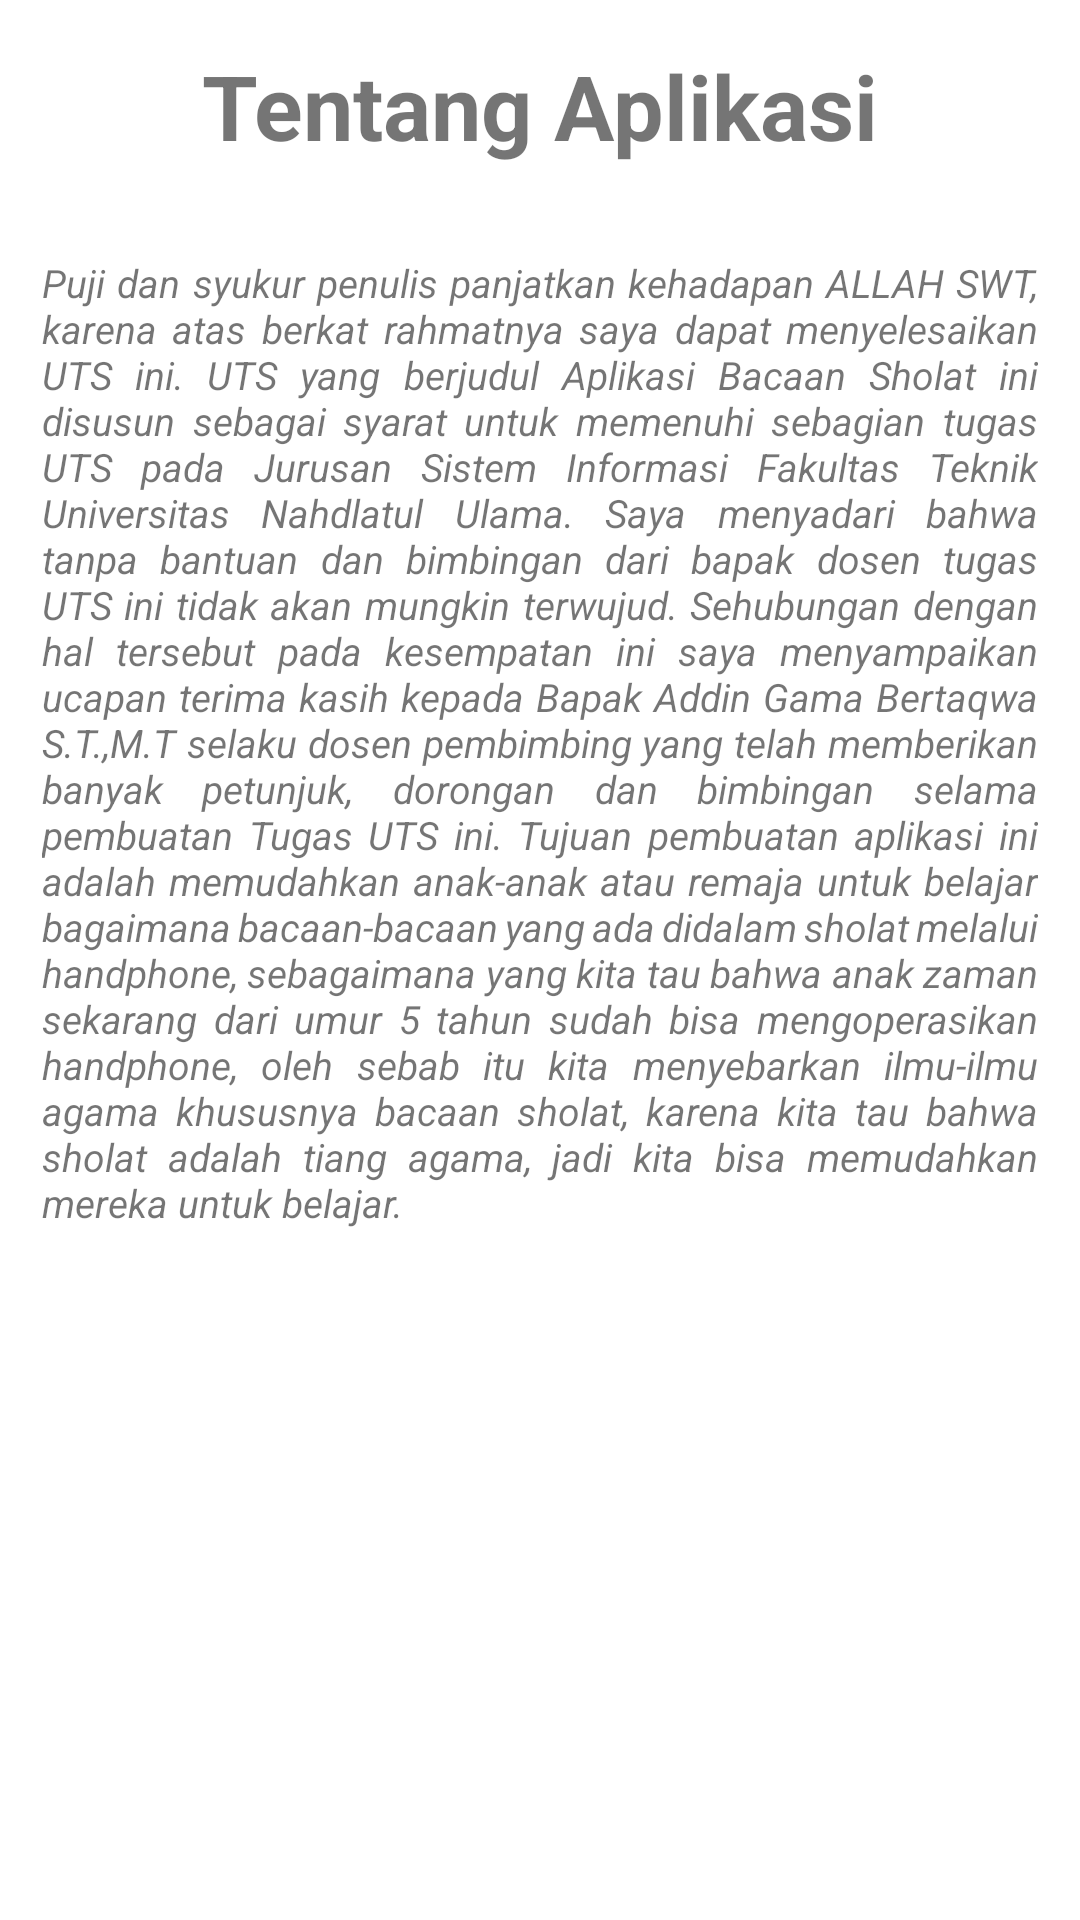

Reconstruct the res/layout file that produces this screen, plus the resources it refers to.
<!-- AndroidManifest.xml: application theme Theme.jadwalsholat. -->
<!-- res/layout/activity_tentang_app.xml -->
<?xml version="1.0" encoding="utf-8"?>
<androidx.constraintlayout.widget.ConstraintLayout xmlns:android="http://schemas.android.com/apk/res/android"
    xmlns:app="http://schemas.android.com/apk/res-auto"
    xmlns:tools="http://schemas.android.com/tools"
    android:layout_width="match_parent"
    android:layout_height="match_parent"
    tools:context=".tentangApp">

    <TextView
        android:id="@+id/textView5"
        android:layout_width="wrap_content"
        android:layout_height="wrap_content"
        android:text="@string/tentang_aplikasi"
        android:textSize="30sp"
        android:textStyle="bold"
        android:layout_marginTop="15sp"
        app:layout_constraintEnd_toEndOf="parent"
        app:layout_constraintStart_toStartOf="parent"
        app:layout_constraintTop_toTopOf="parent" />

    <TextView
        android:id="@+id/textView56"
        android:layout_width="332dp"
        android:layout_height="wrap_content"
        android:text="@string/puji_dan_syukur_penulis_panjatkan_kehadapan_allah_swt_karena_atas_berkat_rahmatnya_saya_dapat_menyelesaikan_uts_ini_uts_yang_berjudul_aplikasi_bacaan_sholat_ini_disusun_sebagai_syarat_untuk_memenuhi_sebagian_tugas_uts_pada_jurusan_sistem_informasi_fakultas_teknik_universitas_nahdlatul_ulama_saya_menyadari_bahwa_tanpa_bantuan_dan_bimbingan_dari_bapak_dosen_tugas_uts_ini_tidak_akan_mungkin_terwujud_sehubungan_dengan_hal_tersebut_pada_kesempatan_ini_saya_menyampaikan_ucapan_terima_kasih_kepada_bapak_addin_gama_bertaqwa_s_t_m_t_selaku_dosen_pembimbing_yang_telah_memberikan_banyak_petunjuk_dorongan_dan_bimbingan_selama_pembuatan_tugas_uts_ini_tujuan_pembuatan_aplikasi_ini_adalah_memudahkan_anak_anak_atau_remaja_untuk_belajar_bagaimana_bacaan_bacaan_yang_ada_didalam_sholat_melalui_handphone_sebagaimana_yang_kita_tau_bahwa_anak_zaman_sekarang_dari_umur_5_tahun_sudah_bisa_mengoperasikan_handphone_oleh_sebab_itu_kita_menyebarkan_ilmu_ilmu_agama_khususnya_bacaan_sholat_karena_kita_tau_bahwa_sholat_adalah_tiang_agama_jadi_kita_bisa_memudahkan_mereka_untuk_belajar"
        android:layout_marginTop="30dp"
        android:justificationMode="inter_word"
        android:textSize="13sp"
        android:textStyle="italic"
        app:layout_constraintEnd_toEndOf="parent"
        app:layout_constraintStart_toStartOf="parent"
        app:layout_constraintTop_toBottomOf="@+id/textView5" />

</androidx.constraintlayout.widget.ConstraintLayout>
<!-- resources referenced by this layout -->
<resources>
  <string name="puji_dan_syukur_penulis_panjatkan_kehadapan_allah_swt_karena_atas_berkat_rahmatnya_saya_dapat_menyelesaikan_uts_ini_uts_yang_berjudul_aplikasi_bacaan_sholat_ini_disusun_sebagai_syarat_untuk_memenuhi_sebagian_tugas_uts_pada_jurusan_sistem_informasi_fakultas_teknik_universitas_nahdlatul_ulama_saya_menyadari_bahwa_tanpa_bantuan_dan_bimbingan_dari_bapak_dosen_tugas_uts_ini_tidak_akan_mungkin_terwujud_sehubungan_dengan_hal_tersebut_pada_kesempatan_ini_saya_menyampaikan_ucapan_terima_kasih_kepada_bapak_addin_gama_bertaqwa_s_t_m_t_selaku_dosen_pembimbing_yang_telah_memberikan_banyak_petunjuk_dorongan_dan_bimbingan_selama_pembuatan_tugas_uts_ini_tujuan_pembuatan_aplikasi_ini_adalah_memudahkan_anak_anak_atau_remaja_untuk_belajar_bagaimana_bacaan_bacaan_yang_ada_didalam_sholat_melalui_handphone_sebagaimana_yang_kita_tau_bahwa_anak_zaman_sekarang_dari_umur_5_tahun_sudah_bisa_mengoperasikan_handphone_oleh_sebab_itu_kita_menyebarkan_ilmu_ilmu_agama_khususnya_bacaan_sholat_karena_kita_tau_bahwa_sholat_adalah_tiang_agama_jadi_kita_bisa_memudahkan_mereka_untuk_belajar">Puji dan syukur penulis panjatkan kehadapan ALLAH SWT, karena atas berkat rahmatnya saya dapat menyelesaikan UTS ini. UTS yang berjudul Aplikasi Bacaan Sholat ini disusun sebagai syarat untuk memenuhi sebagian tugas UTS pada Jurusan Sistem Informasi Fakultas Teknik Universitas Nahdlatul Ulama. Saya menyadari bahwa tanpa bantuan dan bimbingan dari bapak dosen tugas UTS ini tidak akan mungkin terwujud. Sehubungan dengan hal tersebut pada kesempatan ini saya menyampaikan ucapan terima kasih kepada Bapak Addin Gama Bertaqwa S.T.,M.T selaku dosen pembimbing yang telah memberikan banyak petunjuk, dorongan dan bimbingan selama pembuatan Tugas UTS ini. Tujuan pembuatan aplikasi ini adalah memudahkan anak-anak atau remaja untuk belajar bagaimana bacaan-bacaan yang ada didalam sholat melalui handphone, sebagaimana yang kita tau bahwa anak zaman sekarang dari umur 5 tahun sudah bisa mengoperasikan handphone, oleh sebab itu kita menyebarkan ilmu-ilmu agama khususnya bacaan sholat, karena kita tau bahwa sholat adalah tiang agama, jadi kita bisa memudahkan mereka untuk belajar.</string>
  <string name="tentang_aplikasi">Tentang Aplikasi</string>
  <style name="Theme.jadwalsholat." parent="Theme.MaterialComponents.DayNight.DarkActionBar">
          
          <item name="colorPrimary">@color/purple_500</item>
          <item name="colorPrimaryVariant">@color/purple_700</item>
          <item name="colorOnPrimary">@color/white</item>
          
          <item name="colorSecondary">@color/teal_200</item>
          <item name="colorSecondaryVariant">@color/teal_700</item>
          <item name="colorOnSecondary">@color/black</item>
          
          <item name="android:statusBarColor" tools:targetApi="l">?attr/colorPrimaryVariant</item>
          
      </style>
  <color name="purple_500">#FF6200EE</color>
  <color name="purple_700">#FF3700B3</color>
  <color name="white">#FFFFFFFF</color>
  <color name="teal_200">#FF03DAC5</color>
  <color name="teal_700">#FF018786</color>
  <color name="black">#FF000000</color>
</resources>
